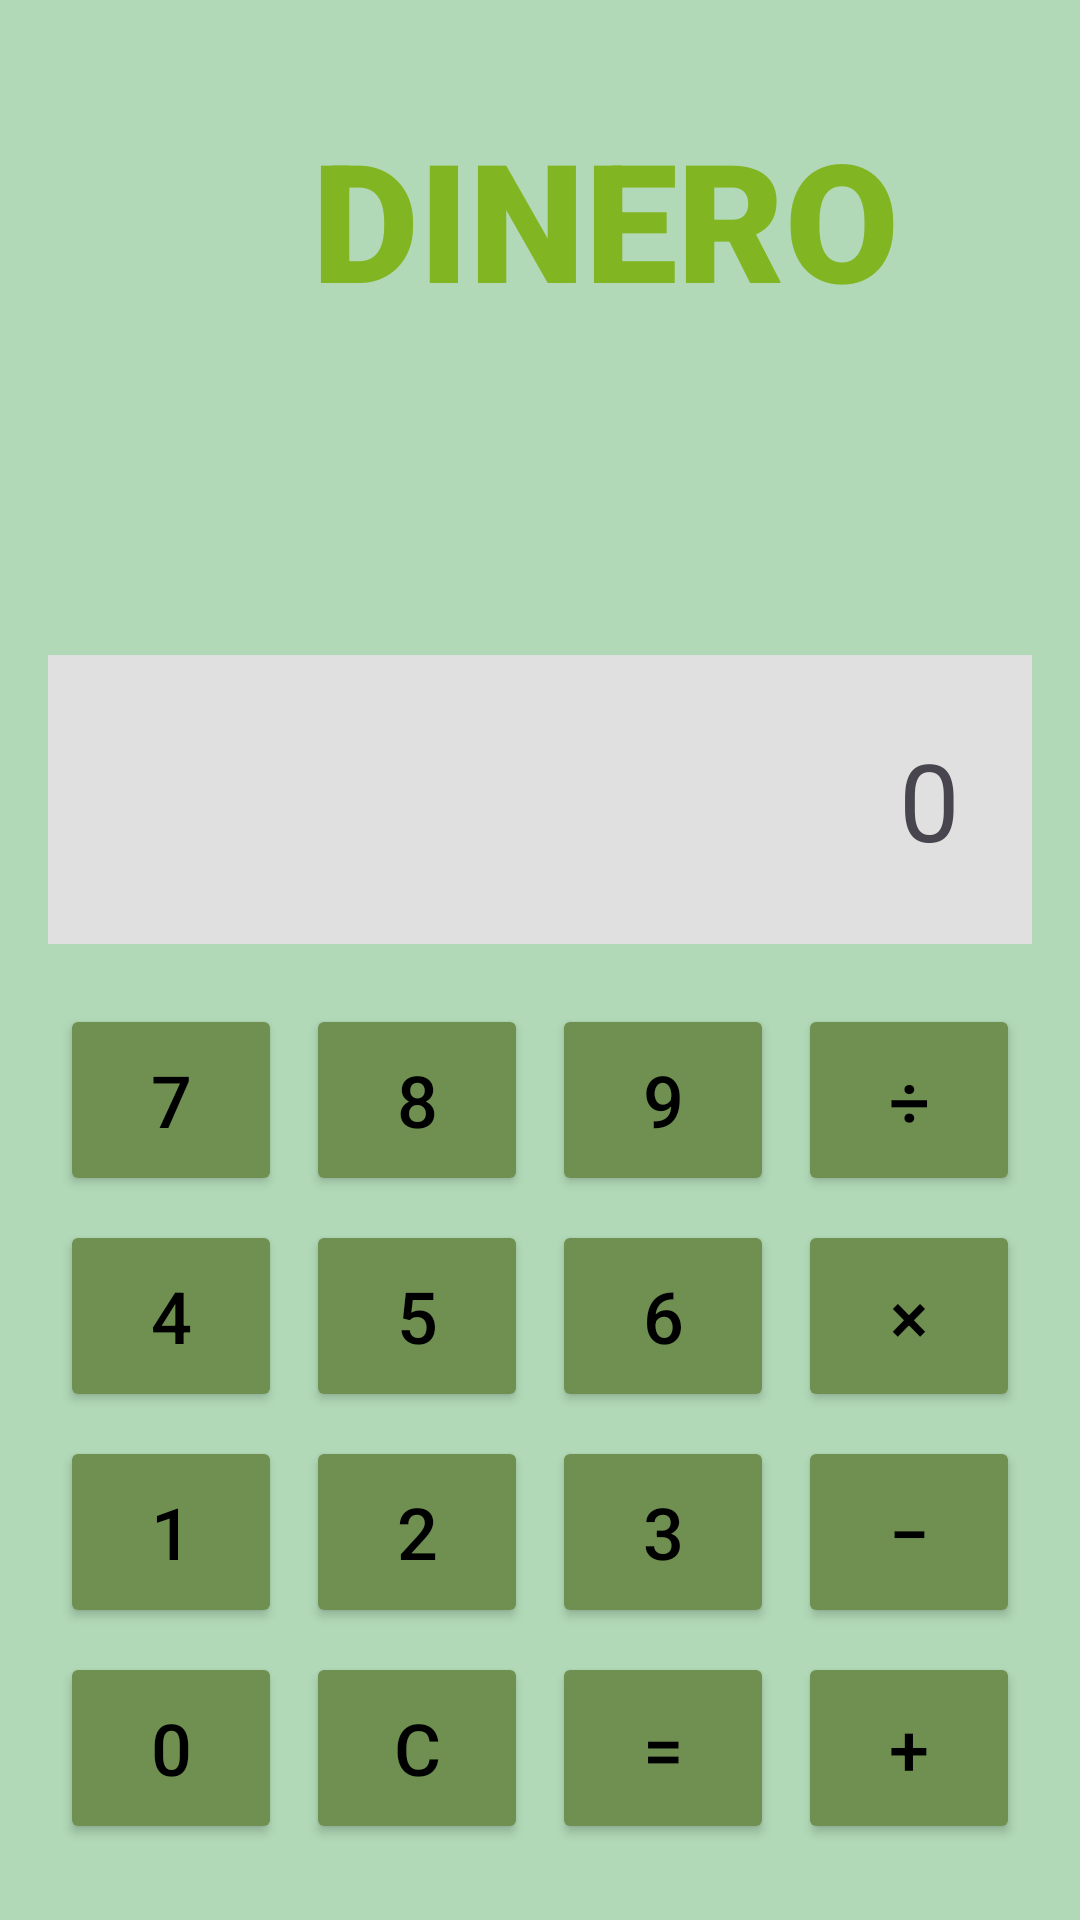

This screen was rendered from an Android layout file. Write that file and the resources it references.
<!-- AndroidManifest.xml: application theme Theme.Assignment2_PROG7313 -->
<!-- res/layout/activity_calculator.xml -->
<?xml version="1.0" encoding="utf-8"?>
<LinearLayout xmlns:android="http://schemas.android.com/apk/res/android"
    android:id="@+id/calculator_layout"
    android:layout_width="match_parent"
    android:layout_height="match_parent"
    android:orientation="vertical"
    android:background="#b1d9b7"
    android:padding="16dp"
    android:gravity="top|center_horizontal">

    
    <LinearLayout
        android:layout_width="match_parent"
        android:layout_height="120dp"
        android:orientation="horizontal">
        <ImageButton
            android:id="@+id/btnBack"
            android:layout_width="48dp"
            android:layout_height="48dp"
            android:layout_alignParentStart="true"
            android:layout_alignParentTop="true"
            android:layout_marginTop="10dp"
            android:layout_marginStart="10dp"
            android:background="@android:color/transparent"
            android:contentDescription="Back"
            android:src="@drawable/btn_back" />

        <TextView
            android:id="@+id/appTitle"
            android:layout_width="wrap_content"
            android:layout_height="wrap_content"
            android:layout_marginTop="20dp"
            android:layout_marginBottom="8dp"
            android:fontFamily="sans-serif-black"
            android:gravity="center"
            android:layout_marginLeft="30dp"
            android:text="DINERO"
            android:textColor="#81b522"
            android:textSize="55sp"
            android:textStyle="bold" />

        <ImageView
            android:id="@+id/ivDineroLogo"
            android:layout_width="120dp"
            android:layout_height="120dp"
            android:src="@mipmap/dinero_logo"
            android:layout_marginLeft="1dp"
            android:clickable="true"
            android:focusable="true"
            android:importantForAccessibility="no"
            android:background="?attr/selectableItemBackgroundBorderless" />
    </LinearLayout>

    
    <TextView
        android:id="@+id/expressionText"
        android:layout_width="match_parent"
        android:layout_height="wrap_content"
        android:text=""
        android:textSize="24sp"
        android:gravity="end"
        android:padding="12dp"
        android:textColor="#666666"
        android:layout_marginTop="16dp" />

    
    <TextView
        android:id="@+id/resultText"
        android:layout_width="match_parent"
        android:layout_height="wrap_content"
        android:text="0"
        android:textSize="36sp"
        android:layout_marginTop="10dp"
        android:gravity="end"
        android:padding="24dp"
        android:background="#E0E0E0" />

    
    <GridLayout
        android:id="@+id/buttonGrid"
        android:layout_width="match_parent"
        android:layout_height="wrap_content"
        android:columnCount="4"
        android:rowCount="5"
        android:layout_marginTop="16dp">

        
        <Button android:text="7" style="@style/CalcButton"/>
        <Button android:text="8" style="@style/CalcButton"/>
        <Button android:text="9" style="@style/CalcButton"/>
        <Button android:text="÷" style="@style/CalcButton"/>

        
        <Button android:text="4" style="@style/CalcButton"/>
        <Button android:text="5" style="@style/CalcButton"/>
        <Button android:text="6" style="@style/CalcButton"/>
        <Button android:text="×" style="@style/CalcButton"/>

        
        <Button android:text="1" style="@style/CalcButton"/>
        <Button android:text="2" style="@style/CalcButton"/>
        <Button android:text="3" style="@style/CalcButton"/>
        <Button android:text="−" style="@style/CalcButton"/>

        
        <Button android:text="0" style="@style/CalcButton"/>
        <Button android:text="C" style="@style/CalcButton"/>
        <Button android:text="=" style="@style/CalcButton"/>
        <Button android:text="+" style="@style/CalcButton"/>
    </GridLayout>
</LinearLayout>
<!-- resources referenced by this layout -->
<resources>
  <!-- mipmap dinero_logo (mipmap-anydpi-v26) -->
  <?xml version="1.0" encoding="utf-8"?>
  <adaptive-icon xmlns:android="http://schemas.android.com/apk/res/android">
      <background android:drawable="@drawable/dinero_logo_background"/>
      <foreground android:drawable="@mipmap/dinero_logo_foreground"/>
  </adaptive-icon>
  <style name="CalcButton">
          <item name="android:layout_width">0dp</item>
          <item name="android:layout_height">64dp</item>
          <item name="android:layout_columnWeight">1</item>
          <item name="android:layout_margin">4dp</item>
          <item name="android:textSize">24sp</item>
          <item name="android:backgroundTint">#709051</item>
          <item name="android:textColor">#000000</item>
      </style>
  <style name="Theme.Assignment2_PROG7313" parent="Base.Theme.Assignment2_PROG7313" />
  <style name="Base.Theme.Assignment2_PROG7313" parent="Theme.Material3.DayNight.NoActionBar">
          
          
      </style>
</resources>
